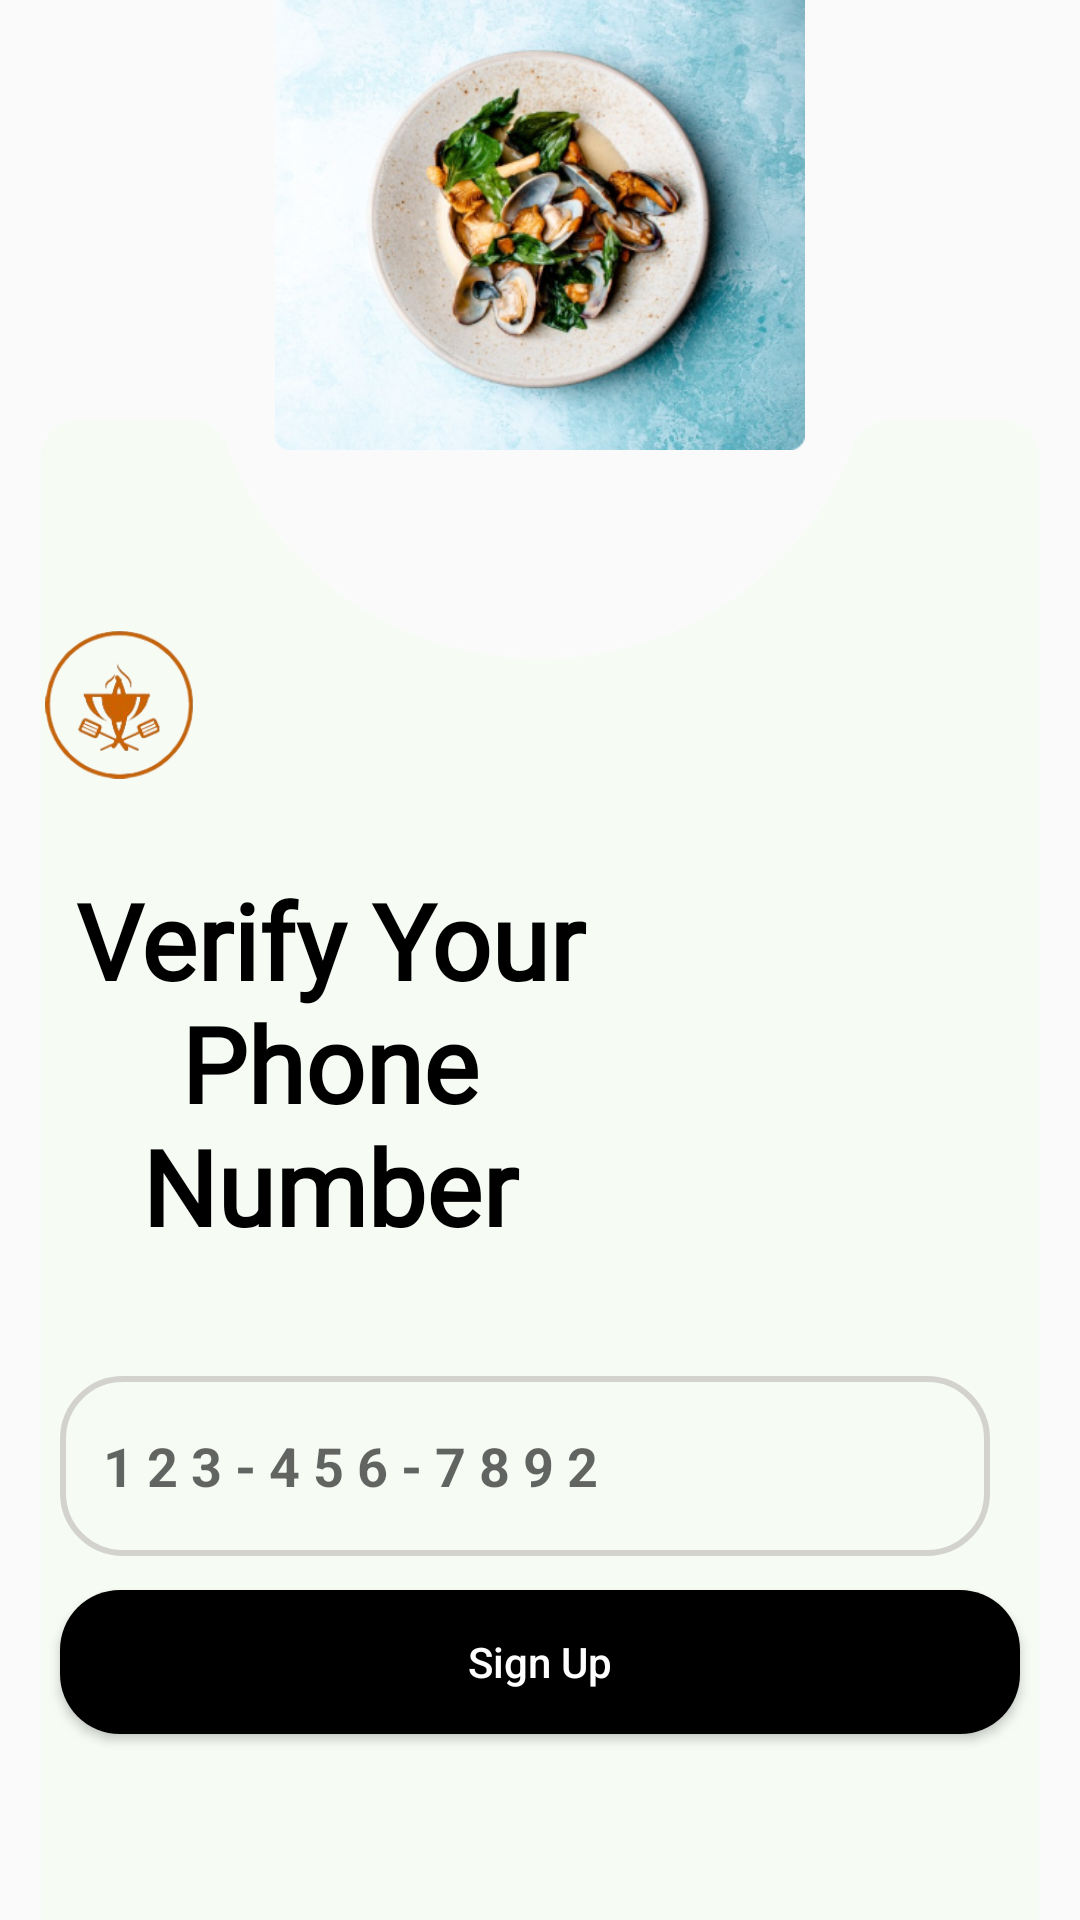

Here is an Android app screen rendered from its layout file. Give the layout XML and the strings, colors and styles it references.
<!-- AndroidManifest.xml: application theme Theme.FoodiesRecipeBook -->
<!-- res/layout/activity_verify_phone.xml -->
<?xml version="1.0" encoding="utf-8"?>
<RelativeLayout xmlns:android="http://schemas.android.com/apk/res/android"
    xmlns:app="http://schemas.android.com/apk/res-auto"
    xmlns:tools="http://schemas.android.com/tools"
    android:layout_width="match_parent"
    android:layout_height="match_parent"
    tools:context=".VerifyPhone">

    <ImageView
        android:id="@+id/img_base_4"
        android:layout_width="500dp"
        android:layout_height="450dp"
        android:src="@drawable/head_img"
        android:layout_marginBottom="490dp"
        />
    <ImageView
        android:id="@+id/img_base_down"
        android:layout_width="750dp"
        android:layout_height="750dp"
        android:src="@drawable/head_base2"
        android:layout_marginTop="140dp"
        />
    <ImageView
        android:id="@+id/img_logo_no"
        android:layout_width="50dp"
        android:layout_height="70dp"
        android:src="@drawable/download_logo"
        android:layout_marginTop="200dp"
        android:layout_marginStart="15dp"
        />
    <TextView
        android:id="@+id/tv_phn_no"
        android:layout_width="wrap_content"
        android:layout_height="wrap_content"
        android:text="@string/phne_nmb"
        android:fontFamily="@font/dancing"
        android:textStyle="bold"
        android:textSize="35sp"
        android:textColor="@color/black"
        android:layout_marginEnd="140dp"
        android:layout_marginTop="290dp"
        android:textAlignment="center"
        />
    <LinearLayout
        android:id="@+id/lay_nmbr"
        android:layout_width="match_parent"
        android:layout_height="wrap_content"
        android:orientation="horizontal"
        android:layout_below="@id/tv_phn_no"
        android:layout_marginTop="40dp"
        android:weightSum="2"
        >

        <EditText
            android:id="@+id/etPhoneNumber"
            android:layout_width="0dp"
            android:layout_height="60dp"
            android:layout_marginStart="20dp"
            android:layout_marginEnd="30dp"
            android:layout_weight="2"
            android:background="@drawable/custom_transcore"
            android:hint=" 1 2 3 - 4 5 6 - 7 8 9 2 "
            android:paddingStart="10dp"
            android:textColor="@color/orgl"
            android:textStyle="bold" />

    </LinearLayout>

    <Button
        android:id="@+id/btn_sign_up_1"
        android:layout_width="match_parent"
        android:layout_height="wrap_content"
        android:background="@drawable/custom_btn_blck"
        android:text="@string/btn_up"
        android:layout_marginStart="20dp"
        android:layout_marginEnd="20dp"
        android:layout_marginTop="530dp"
        android:textAllCaps="false"
        android:textColor="@color/white"
        />
</RelativeLayout>
<!-- resources referenced by this layout -->
<resources>
  <color name="black">#FF000000</color>
  <color name="orgl">#EC6820</color>
  <color name="white">#FFFFFFFF</color>
  <!-- drawable custom_btn_blck (drawable) -->
  <?xml version="1.0" encoding="utf-8"?>
  <shape xmlns:android="http://schemas.android.com/apk/res/android"
      android:shape="rectangle">
      <corners android:radius="20dp"/>
          <solid android:color="@color/black"/>
  
  </shape>
  <!-- drawable custom_transcore (drawable) -->
  <?xml version="1.0" encoding="utf-8"?>
  <shape xmlns:android="http://schemas.android.com/apk/res/android"
      android:shape="rectangle">
      <corners android:radius="20dp"/>
      <stroke android:width="2dp"
          android:color="@color/Transparent"
          />
  
  </shape>
  <!-- drawable download_logo: png bitmap (drawable, 21424 bytes) -->
  <!-- drawable head_base2: png bitmap (drawable, 3557 bytes) -->
  <!-- drawable head_img: png bitmap (drawable, 223210 bytes) -->
  <string name="btn_up">Sign Up</string>
  <string name="phne_nmb">Verify Your Phone Number</string>
  <style name="Theme.FoodiesRecipeBook" parent="Base.Theme.FoodiesRecipeBook" />
  <color name="Transparent">#97BBB6B6</color>
  <style name="Base.Theme.FoodiesRecipeBook" parent="Theme.AppCompat.Light.NoActionBar">
          
          
      </style>
</resources>
